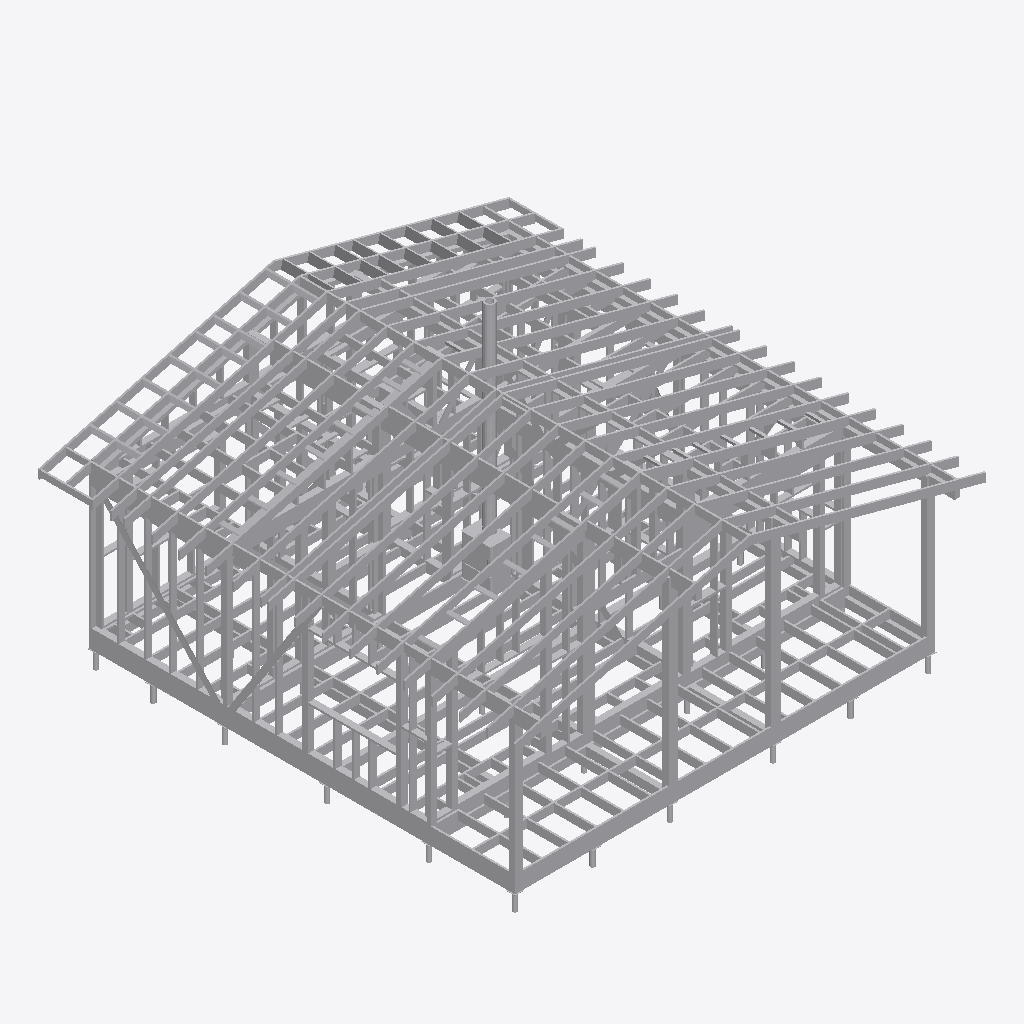
Isometric view of an IFC building model (IFC-SPF (STEP), schema IFC4, length unit metre), seen from the south-west, elements coloured by IFC class (only those large enough to see are counted): 400 other elements (light grey).
Extent 11.0 m × 11.1 m × 6.4 m (x, y, z). Elements (2924): 2924 IfcBuildingElementProxy.

HEADER;
FILE_DESCRIPTION(('ViewDefinition [ReferenceView_V1.2]','ExchangeRequirement [Any]'),'2;1');
FILE_NAME('КП-182-ОС-9,77х9,91-110 Модель каркаса.ifc','2026-09-11T11:29:50',('yvvsa'),('Trimble Inc.'),'TrimBimToIFC rel. 4.0.2','Trimble Inc. - SketchUp - 2025.0','IFC4 model');
FILE_SCHEMA(('IFC4'));
ENDSEC;
DATA;
#32=IFCPROJECT('0000000000000000000001',#5,'Undefined',$,$,$,$,(#31),#25);
#33=IFCSITE('0000000000000000000002',#5,$,$,$,$,$,$,.ELEMENT.,$,$,$,$,$);
#431=IFCBUILDINGELEMENTPROXY('3kvaGtWJr55ON_1dinKQcB',#5,'Undefined',$,$,#37,#430,$,$);
#3805=IFCBUILDINGELEMENTPROXY('2EqW$40lfDG8_lp8_eqWeB',#5,'Undefined',$,$,#37,#3804,$,$);
#22809=IFCBUILDINGELEMENTPROXY('35dBV4USf57BqQqI3FloZU',#5,'Undefined',$,$,#37,#22808,$,$);
#24785=IFCBUILDINGELEMENTPROXY('1rtMLjTz92E9Gjvxek83Fg',#5,'Undefined',$,$,#37,#24784,$,$);
#22961=IFCBUILDINGELEMENTPROXY('3N4sGbI4v4TgqswKvZ_v4p',#5,'Undefined',$,$,#37,#22960,$,$);
#25089=IFCBUILDINGELEMENTPROXY('3rDCW4_rb9WhSoNqqfpk2L',#5,'Undefined',$,$,#37,#25088,$,$);
#3880=IFCBUILDINGELEMENTPROXY('26igvSjDDBngZ7W6Js0s$l',#5,'Undefined',$,$,#37,#3879,$,$);
#25013=IFCBUILDINGELEMENTPROXY('1K$ZA5kMT9yfGfsLCbQEN2',#5,'Undefined',$,$,#37,#25012,$,$);
#25165=IFCBUILDINGELEMENTPROXY('28e9tRKBH0tvpwuQlLh3fN',#5,'Undefined',$,$,#37,#25164,$,$);
#24063=IFCBUILDINGELEMENTPROXY('2LAzzSRZf71eBrJ0hLXlY0',#5,'Undefined',$,$,#37,#24062,$,$);
#24215=IFCBUILDINGELEMENTPROXY('2PL4aqWf19sRqtZBxUoUhT',#5,'Undefined',$,$,#37,#24214,$,$);
#24937=IFCBUILDINGELEMENTPROXY('059s05oGLESxKAXw$KaLLI',#5,'Undefined',$,$,#37,#24936,$,$);
#24291=IFCBUILDINGELEMENTPROXY('2nPfRgMuj0IgelDGDnzJIX',#5,'Undefined',$,$,#37,#24290,$,$);
#24139=IFCBUILDINGELEMENTPROXY('3rjVsImZH4r8NVuO$Wyc39',#5,'Undefined',$,$,#37,#24138,$,$);
#23903=IFCBUILDINGELEMENTPROXY('3i3P5WyHn4hQGSqGixIA0r',#5,'Undefined',$,$,#37,#23902,$,$);
#24443=IFCBUILDINGELEMENTPROXY('3bHmsXI_PCeuJjqm0lHm4C',#5,'Undefined',$,$,#37,#24442,$,$);
#24747=IFCBUILDINGELEMENTPROXY('0BoImIYUr0eO$2VqGjdBxS',#5,'Undefined',$,$,#37,#24746,$,$);
#24501=IFCBUILDINGELEMENTPROXY('2eL33gLUzFnO21zSpPEJVQ',#5,'Undefined',$,$,#37,#24500,$,$);
#24653=IFCBUILDINGELEMENTPROXY('2jAg3sz9vBBfiKlTa0iAMr',#5,'Undefined',$,$,#37,#24652,$,$);
#25203=IFCBUILDINGELEMENTPROXY('3Bn6Gf9QP4mfMcDkbZPrUi',#5,'Undefined',$,$,#37,#25202,$,$);
#25127=IFCBUILDINGELEMENTPROXY('2eOvwLyYz8mB5GHlHqXUWI',#5,'Undefined',$,$,#37,#25126,$,$);
#24595=IFCBUILDINGELEMENTPROXY('2QuGsHuMLBbRzjnLaJaFEg',#5,'Undefined',$,$,#37,#24594,$,$);
#24367=IFCBUILDINGELEMENTPROXY('3flW5OMC93CAsf0RqzFmjM',#5,'Undefined',$,$,#37,#24366,$,$);
#24709=IFCBUILDINGELEMENTPROXY('0BXO7BO3f7bv5GH100vC0r',#5,'Undefined',$,$,#37,#24708,$,$);
#24534=IFCBUILDINGELEMENTPROXY('0PTJ_HDR10JQNxL1WvPn2N',#5,'Undefined',$,$,#37,#24533,$,$);
#24686=IFCBUILDINGELEMENTPROXY('3vKq1Ir8P9SwZEsOGRnd4z',#5,'Undefined',$,$,#37,#24685,$,$);
#25051=IFCBUILDINGELEMENTPROXY('0FTLk7yS99$v93YQbkIE15',#5,'Undefined',$,$,#37,#25050,$,$);
#23941=IFCBUILDINGELEMENTPROXY('0zEh1BF7T7aBjw6_KGJcqp',#5,'Undefined',$,$,#37,#23940,$,$);
#24025=IFCBUILDINGELEMENTPROXY('3SzRLmE8X0ngdqc4dnFj42',#5,'Undefined',$,$,#37,#24024,$,$);
#24823=IFCBUILDINGELEMENTPROXY('0Tg08pGe5D387qsJ4J5rDS',#5,'Undefined',$,$,#37,#24822,$,$);
#24975=IFCBUILDINGELEMENTPROXY('1ijsZqjlz7HwWECTL8Sioz',#5,'Undefined',$,$,#37,#24974,$,$);
#9329=IFCBUILDINGELEMENTPROXY('13kpPI1EvCH83MFxzURK8d',#5,'Undefined',$,$,#37,#9328,$,$);
#24861=IFCBUILDINGELEMENTPROXY('3ai0DIB61BfeVvDaBjGo9F',#5,'Undefined',$,$,#37,#24860,$,$);
#22771=IFCBUILDINGELEMENTPROXY('1TdjlTG7v0pP4vrL12dcr2',#5,'Undefined',$,$,#37,#22770,$,$);
#9343=IFCBUILDINGELEMENTPROXY('0Pvk7AaZb3zewlOL8oB7hB',#5,'Undefined',$,$,#37,#9342,$,$);
#24101=IFCBUILDINGELEMENTPROXY('2AwwIWb956JPaWaM_uJveB',#5,'Undefined',$,$,#37,#24100,$,$);
#24177=IFCBUILDINGELEMENTPROXY('2iVFTjtfj0Q8$By8MMT$Jx',#5,'Undefined',$,$,#37,#24176,$,$);
#24253=IFCBUILDINGELEMENTPROXY('0z1r5btiLDSfhm3vxUmYck',#5,'Undefined',$,$,#37,#24252,$,$);
#22448=IFCBUILDINGELEMENTPROXY('3dQIhH4_rFsxNz14uEpPRI',#5,'Undefined',$,$,#37,#22447,$,$);
#24329=IFCBUILDINGELEMENTPROXY('1b3WMJFNj4EwC$d1IAUwAp',#5,'Undefined',$,$,#37,#24328,$,$);
#26522=IFCBUILDINGELEMENTPROXY('3ySqNPH1DEkwtfVmOSdI4K',#5,'Undefined',$,$,#37,#26521,$,$);
#22885=IFCBUILDINGELEMENTPROXY('0eZCh8RVPAnw4aydubCbFv',#5,'Undefined',$,$,#37,#22884,$,$);
#22602=IFCBUILDINGELEMENTPROXY('31Mu6IUXb3neI9S3vzr11$',#5,'Undefined',$,$,#37,#22601,$,$);
#24405=IFCBUILDINGELEMENTPROXY('0ohWlkfHDDOPcLBzk0PqLz',#5,'Undefined',$,$,#37,#24404,$,$);
#9245=IFCBUILDINGELEMENTPROXY('2_2pWs5hzEVu0MVRQXm8q9',#5,'Undefined',$,$,#37,#9244,$,$);
#22847=IFCBUILDINGELEMENTPROXY('1jidpb0ML4p82dBvgHiYfS',#5,'Undefined',$,$,#37,#22846,$,$);
#4672=IFCBUILDINGELEMENTPROXY('3bYk3UGX98yQh8b7yQ5i48',#5,'Undefined',$,$,#37,#4671,$,$);
#9154=IFCBUILDINGELEMENTPROXY('1$O$c2swbDf8WPVHyIabL_',#5,'Undefined',$,$,#37,#9153,$,$);
#24557=IFCBUILDINGELEMENTPROXY('0qIHKHlur1PhDb4y0OyK47',#5,'Undefined',$,$,#37,#24556,$,$);
#18718=IFCBUILDINGELEMENTPROXY('2eSeO$KIT2f9OKg$CaDWlV',#5,'Undefined',$,$,#37,#18717,$,$);
#9350=IFCBUILDINGELEMENTPROXY('33j2lq0xz02R0XLGZM26hF',#5,'Undefined',$,$,#37,#9349,$,$);
#17352=IFCBUILDINGELEMENTPROXY('0KUFgaUMr09OJ0WXbRcIXN',#5,'Undefined',$,$,#37,#17351,$,$);
#24577=IFCBUILDINGELEMENTPROXY('2dK6LdTvHCSg0dW9OcPHyS',#5,'Undefined',$,$,#37,#24576,$,$);
#24899=IFCBUILDINGELEMENTPROXY('1TN9c3Uvr4geIc15wQbCwI',#5,'Undefined',$,$,#37,#24898,$,$);
#19138=IFCBUILDINGELEMENTPROXY('2v7j6slfDA_w8pAGWoNKgz',#5,'Undefined',$,$,#37,#19137,$,$);
#4220=IFCBUILDINGELEMENTPROXY('3jlKeIXOL8$xeNzh$RmjzN',#5,'Undefined',$,$,#37,#4219,$,$);
#9112=IFCBUILDINGELEMENTPROXY('0kOh7B1V58hv75xjnZeAKv',#5,'Undefined',$,$,#37,#9111,$,$);
#4494=IFCBUILDINGELEMENTPROXY('0D2N3fpbvADv7QiY$haIwx',#5,'Undefined',$,$,#37,#4493,$,$);
#9280=IFCBUILDINGELEMENTPROXY('08sR6eter7Tf_s6THBAAfY',#5,'Undefined',$,$,#37,#9279,$,$);
#24349=IFCBUILDINGELEMENTPROXY('0iztEihKb8L97mNEYA2km_',#5,'Undefined',$,$,#37,#24348,$,$);
#12006=IFCBUILDINGELEMENTPROXY('3cIIxLBXz7wBodudN_5m2P',#5,'Undefined',$,$,#37,#12005,$,$);
#9364=IFCBUILDINGELEMENTPROXY('1c_IOp1rn5bAsQ1tjXju7$',#5,'Undefined',$,$,#37,#9363,$,$);
#4811=IFCBUILDINGELEMENTPROXY('0XsKtLXN13SODwNhDfCGC6',#5,'Undefined',$,$,#37,#4810,$,$);
#9371=IFCBUILDINGELEMENTPROXY('1aefwE_kXF5eS1qnVozc3L',#5,'Undefined',$,$,#37,#9370,$,$);
#22616=IFCBUILDINGELEMENTPROXY('1W1T8oiPX8bO31NNRdV0fl',#5,'Undefined',$,$,#37,#22615,$,$);
#5816=IFCBUILDINGELEMENTPROXY('1Sr0KfLirDQBUyvAFzKve7',#5,'Undefined',$,$,#37,#5815,$,$);
#9392=IFCBUILDINGELEMENTPROXY('1cDg5Ni_92Ae4KN$LZ9BIS',#5,'Undefined',$,$,#37,#9391,$,$);
#9133=IFCBUILDINGELEMENTPROXY('0Dq_gU2d10BQevgONBoW6V',#5,'Undefined',$,$,#37,#9132,$,$);
#12532=IFCBUILDINGELEMENTPROXY('2yv7XS6297a8V1habybVX2',#5,'Undefined',$,$,#37,#12531,$,$);
#3714=IFCBUILDINGELEMENTPROXY('3YTU2H84L3wwqf$HjOOIuU',#5,'Undefined',$,$,#37,#3713,$,$);
#19096=IFCBUILDINGELEMENTPROXY('0dRnj385T5WwqUQmZhTBu1',#5,'Undefined',$,$,#37,#19095,$,$);
#4354=IFCBUILDINGELEMENTPROXY('3dH0yOqlj4ExwutLygmyDk',#5,'Undefined',$,$,#37,#4353,$,$);
#24045=IFCBUILDINGELEMENTPROXY('3rBSgD81fB2hqyMO9z46nn',#5,'Undefined',$,$,#37,#24044,$,$);
#24425=IFCBUILDINGELEMENTPROXY('2IaXnap2H3qhzHGGNjP4fp',#5,'Undefined',$,$,#37,#24424,$,$);
#21589=IFCBUILDINGELEMENTPROXY('0et3npjg5BCfof0OLsf7r4',#5,'Undefined',$,$,#37,#21588,$,$);
#21792=IFCBUILDINGELEMENTPROXY('0r$NcjxcbEEPwrlLL2VF0b',#5,'Undefined',$,$,#37,#21791,$,$);
#3826=IFCBUILDINGELEMENTPROXY('3DDNcIMj5E3e1H$BbpTKrA',#5,'Undefined',$,$,#37,#3825,$,$);
#21757=IFCBUILDINGELEMENTPROXY('1idnga6356xvy2l9v9z7OJ',#5,'Undefined',$,$,#37,#21756,$,$);
#17078=IFCBUILDINGELEMENTPROXY('2VfVSDvEP3OxsGa6A6ZheD',#5,'Undefined',$,$,#37,#17077,$,$);
#22867=IFCBUILDINGELEMENTPROXY('1VWEW6$VTCQeA_JSDdCK8j',#5,'Undefined',$,$,#37,#22866,$,$);
#16800=IFCBUILDINGELEMENTPROXY('22gFkmm5H5re_xQgYNcfYC',#5,'Undefined',$,$,#37,#16799,$,$);
#21568=IFCBUILDINGELEMENTPROXY('3XH3r_vv52D8lJy3hxCFOf',#5,'Undefined',$,$,#37,#21567,$,$);
#9434=IFCBUILDINGELEMENTPROXY('3gJS7C7s501A8N0neg6JIT',#5,'Undefined',$,$,#37,#9433,$,$);
#12753=IFCBUILDINGELEMENTPROXY('1L3y6LUe1Efh$QEYrF6f7t',#5,'Undefined',$,$,#37,#12752,$,$);
#12840=IFCBUILDINGELEMENTPROXY('3L2RvAR8f5$9cFsGLlsNCX',#5,'Undefined',$,$,#37,#12839,$,$);
#16915=IFCBUILDINGELEMENTPROXY('1hRf5QcjX3$ue8qBN0pBHX',#5,'Undefined',$,$,#37,#16914,$,$);
#22791=IFCBUILDINGELEMENTPROXY('02K7vXQz95jO9$RHDEGRbS',#5,'Undefined',$,$,#37,#22790,$,$);
#22511=IFCBUILDINGELEMENTPROXY('1zSzbY$XrELfvkf3eOCFQd',#5,'Undefined',$,$,#37,#22510,$,$);
#9161=IFCBUILDINGELEMENTPROXY('326OrSVsnB69vl9U3YfcHs',#5,'Undefined',$,$,#37,#9160,$,$);
#6564=IFCBUILDINGELEMENTPROXY('1RYGoprwz2hhV1KZlcwdsy',#5,'Undefined',$,$,#37,#6563,$,$);
#5105=IFCBUILDINGELEMENTPROXY('2KamvxwaH1x9NaYkr8vhhv',#5,'Undefined',$,$,#37,#5104,$,$);
#21540=IFCBUILDINGELEMENTPROXY('2NJ_IpKdT5MuFDgAhY1sg_',#5,'Undefined',$,$,#37,#21539,$,$);
#8299=IFCBUILDINGELEMENTPROXY('3ypUqgpezB$xsKrW7Qhozl',#5,'Undefined',$,$,#37,#8298,$,$);
#21687=IFCBUILDINGELEMENTPROXY('2efdQerQjAMg46sUfMIS5J',#5,'Undefined',$,$,#37,#21686,$,$);
#21610=IFCBUILDINGELEMENTPROXY('1mZ5sCueL4_xAo9shfaGwU',#5,'Undefined',$,$,#37,#21609,$,$);
#18886=IFCBUILDINGELEMENTPROXY('1RQCqFSzX9gRucbdjSqAbH',#5,'Undefined',$,$,#37,#18885,$,$);
#24273=IFCBUILDINGELEMENTPROXY('1eGn$XmcjAP81VbLFdXduv',#5,'Undefined',$,$,#37,#24272,$,$);
#3918=IFCBUILDINGELEMENTPROXY('3Z8m5YxwD1PAsC_u0bSoCI',#5,'Undefined',$,$,#37,#3917,$,$);
#21715=IFCBUILDINGELEMENTPROXY('0N8xWlhzD5We98HPsjQUwT',#5,'Undefined',$,$,#37,#21714,$,$);
#13038=IFCBUILDINGELEMENTPROXY('0aLo5zZmX7zBO4GNd3pLjM',#5,'Undefined',$,$,#37,#13037,$,$);
#13059=IFCBUILDINGELEMENTPROXY('24BR8i5j9FuPOWtQ$J0Gbk',#5,'Undefined',$,$,#37,#13058,$,$);
#24121=IFCBUILDINGELEMENTPROXY('1zsHn$uob5RQR_DW9LPfGp',#5,'Undefined',$,$,#37,#24120,$,$);
#8139=IFCBUILDINGELEMENTPROXY('3bAWDOoiPDG8zQoP535A6z',#5,'Undefined',$,$,#37,#8138,$,$);
#9224=IFCBUILDINGELEMENTPROXY('2tVfFDWBn0J9lgprhD_iH8',#5,'Undefined',$,$,#37,#9223,$,$);
#21631=IFCBUILDINGELEMENTPROXY('3O1RXQSBb2qRTz8iEmD58Y',#5,'Undefined',$,$,#37,#21630,$,$);
#21708=IFCBUILDINGELEMENTPROXY('1mKNmaFa5DRx2oVpj$qmfB',#5,'Undefined',$,$,#37,#21707,$,$);
#18858=IFCBUILDINGELEMENTPROXY('3QAHU0_a5DGg0xS4bF629l',#5,'Undefined',$,$,#37,#18857,$,$);
#21519=IFCBUILDINGELEMENTPROXY('1o8jOnhx1C2BWr6nJM8DbR',#5,'Undefined',$,$,#37,#21518,$,$);
#12353=IFCBUILDINGELEMENTPROXY('3D44dk0eD52fVTU_OCKeHQ',#5,'Undefined',$,$,#37,#12352,$,$);
#21813=IFCBUILDINGELEMENTPROXY('3ewZls46XDzPblF37eZhwo',#5,'Undefined',$,$,#37,#21812,$,$);
#6467=IFCBUILDINGELEMENTPROXY('1MwN$0wOr8Cfiih94lECGm',#5,'Undefined',$,$,#37,#6466,$,$);
#13080=IFCBUILDINGELEMENTPROXY('1b0HflwKD2dBqjaoOKG1kH',#5,'Undefined',$,$,#37,#13079,$,$);
#9259=IFCBUILDINGELEMENTPROXY('20qZEbNJ97l9x32UgERjFK',#5,'Undefined',$,$,#37,#9258,$,$);
#24197=IFCBUILDINGELEMENTPROXY('1GGv3APln688TyxkqBIp0e',#5,'Undefined',$,$,#37,#24196,$,$);
#21736=IFCBUILDINGELEMENTPROXY('0$1Sc9htr0rO9y8D2ZIFcx',#5,'Undefined',$,$,#37,#21735,$,$);
#21561=IFCBUILDINGELEMENTPROXY('2MLRuBTtTExRKC7K8XBlDc',#5,'Undefined',$,$,#37,#21560,$,$);
#5589=IFCBUILDINGELEMENTPROXY('1zGbgysj95GA$wSe8xrFnZ',#5,'Undefined',$,$,#37,#5588,$,$);
#13136=IFCBUILDINGELEMENTPROXY('0S7na2NGD3vuc$$kxsgta7',#5,'Undefined',$,$,#37,#13135,$,$);
#13185=IFCBUILDINGELEMENTPROXY('1n$5cL$ib4H9jYscxBEQEB',#5,'Undefined',$,$,#37,#13184,$,$);
#8224=IFCBUILDINGELEMENTPROXY('0oq0ZVLj17Mx7SbgF_GWA1',#5,'Undefined',$,$,#37,#8223,$,$);
#8409=IFCBUILDINGELEMENTPROXY('0tWJhmaUzD9Q$VpkM4qOK1',#5,'Undefined',$,$,#37,#8408,$,$);
#5493=IFCBUILDINGELEMENTPROXY('2pT2VPCdb7APFibs8MI27h',#5,'Undefined',$,$,#37,#5492,$,$);
#16707=IFCBUILDINGELEMENTPROXY('2hfawcVzX2Egnydbhg79VY',#5,'Undefined',$,$,#37,#16706,$,$);
#16557=IFCBUILDINGELEMENTPROXY('1aHaLb9ozEVgsNlQvcrVgu',#5,'Undefined',$,$,#37,#16556,$,$);
#18816=IFCBUILDINGELEMENTPROXY('1GUdiHdsLA18wZA4dNA8TE',#5,'Undefined',$,$,#37,#18815,$,$);
#19012=IFCBUILDINGELEMENTPROXY('0VGcwOmw55bujzOejSuno0',#5,'Undefined',$,$,#37,#19011,$,$);
#12143=IFCBUILDINGELEMENTPROXY('1eGd6mfLH6ugNGXaWL_01o',#5,'Undefined',$,$,#37,#12142,$,$);
#16633=IFCBUILDINGELEMENTPROXY('2GMRIZLz93wPp4W5nfuV5d',#5,'Undefined',$,$,#37,#16632,$,$);
#22560=IFCBUILDINGELEMENTPROXY('1nQ37b1KH0T97yWrEgtb5E',#5,'Undefined',$,$,#37,#22559,$,$);
#24481=IFCBUILDINGELEMENTPROXY('2KEkwxf$z9muRZH8yJ5sBW',#5,'Undefined',$,$,#37,#24480,$,$);
#18928=IFCBUILDINGELEMENTPROXY('2upTQf0O5F3vufNp4PXEFQ',#5,'Undefined',$,$,#37,#18927,$,$);
#21652=IFCBUILDINGELEMENTPROXY('1bhsM71PvEhBynFWhe1QgK',#5,'Undefined',$,$,#37,#21651,$,$);
#7461=IFCBUILDINGELEMENTPROXY('2x_ZGKj3vDDwxMt3gTBcDy',#5,'Undefined',$,$,#37,#7460,$,$);
#18970=IFCBUILDINGELEMENTPROXY('2elruNimr6O8RxnWiBN6jp',#5,'Undefined',$,$,#37,#18969,$,$);
#18376=IFCBUILDINGELEMENTPROXY('3uoRWgjdz8aBziUVqkW6Mz',#5,'Undefined',$,$,#37,#18375,$,$);
#24633=IFCBUILDINGELEMENTPROXY('2LpURbdRX3tQ_YhEURnE9K',#5,'Undefined',$,$,#37,#24632,$,$);
#13115=IFCBUILDINGELEMENTPROXY('0wuUTpFBL3xOdboHzob7fV',#5,'Undefined',$,$,#37,#13114,$,$);
#18907=IFCBUILDINGELEMENTPROXY('0GighF1Gr4Eg50aA9unjIf',#5,'Undefined',$,$,#37,#18906,$,$);
#18949=IFCBUILDINGELEMENTPROXY('03RiiM9qD24Q3Y148W5kdh',#5,'Undefined',$,$,#37,#18948,$,$);
#13031=IFCBUILDINGELEMENTPROXY('2LGrtLUt56UeaiqNw_EIm2',#5,'Undefined',$,$,#37,#13030,$,$);
#16530=IFCBUILDINGELEMENTPROXY('3XZUX$xg90EfAkzFK7RT4G',#5,'Undefined',$,$,#37,#16529,$,$);
#16957=IFCBUILDINGELEMENTPROXY('2aXowPZ715cBDufO$BomGM',#5,'Undefined',$,$,#37,#16956,$,$);
#15533=IFCBUILDINGELEMENTPROXY('09lvSdreLBtwAdu0quYaME',#5,'Undefined',$,$,#37,#15532,$,$);
#4028=IFCBUILDINGELEMENTPROXY('3maXxALqDDc8awIEWp7h7R',#5,'Undefined',$,$,#37,#4027,$,$);
#13475=IFCBUILDINGELEMENTPROXY('1zScoyS3z7Lg36xmKB3pd5',#5,'Undefined',$,$,#37,#13474,$,$);
#19075=IFCBUILDINGELEMENTPROXY('3s4SgMoJP5YfUIWCLEVZhY',#5,'Undefined',$,$,#37,#19074,$,$);
#17314=IFCBUILDINGELEMENTPROXY('3zJRt63Oj8UwJPp5Wwe1$A',#5,'Undefined',$,$,#37,#17313,$,$);
#12101=IFCBUILDINGELEMENTPROXY('2ODToBtIz1lBjCcqpYkyiD',#5,'Undefined',$,$,#37,#12100,$,$);
#5055=IFCBUILDINGELEMENTPROXY('1ESHjeGnH28hVAB$Mv6dRg',#5,'Undefined',$,$,#37,#5054,$,$);
#9238=IFCBUILDINGELEMENTPROXY('3zk3TYjszEJPMZvRxLJsr5',#5,'Undefined',$,$,#37,#9237,$,$);
#18781=IFCBUILDINGELEMENTPROXY('0648xzb$14KAdYgAKncHS8',#5,'Undefined',$,$,#37,#18780,$,$);
#16415=IFCBUILDINGELEMENTPROXY('30WYrC9k19MROmDpbKHNSM',#5,'Undefined',$,$,#37,#16414,$,$);
#5611=IFCBUILDINGELEMENTPROXY('1VOtY3SvP6EBrHX6sp6Nni',#5,'Undefined',$,$,#37,#5610,$,$);
#16660=IFCBUILDINGELEMENTPROXY('1OUktIDa5ADPEKKWN5aynv',#5,'Undefined',$,$,#37,#16659,$,$);
#13496=IFCBUILDINGELEMENTPROXY('2fjR4xhk50s8j7GnufMQc1',#5,'Undefined',$,$,#37,#13495,$,$);
#17004=IFCBUILDINGELEMENTPROXY('2z6204pAL8LBr10ZBm8iXY',#5,'Undefined',$,$,#37,#17003,$,$);
#19068=IFCBUILDINGELEMENTPROXY('3IYbwtSJT9$86qKjcIlLH_',#5,'Undefined',$,$,#37,#19067,$,$);
#13468=IFCBUILDINGELEMENTPROXY('0T3DnS_i5Fk9XfeIwqFkcX',#5,'Undefined',$,$,#37,#13467,$,$);
#17334=IFCBUILDINGELEMENTPROXY('1Gzm$4Qrz7p9qlukBdOLKf',#5,'Undefined',$,$,#37,#17333,$,$);
#18921=IFCBUILDINGELEMENTPROXY('2mR556tMzFe8b1iixYJWhf',#5,'Undefined',$,$,#37,#18920,$,$);
#23833=IFCBUILDINGELEMENTPROXY('3sRDLAAGL5CAHwYFKR2ZHk',#5,'Undefined',$,$,#37,#23832,$,$);
#22654=IFCBUILDINGELEMENTPROXY('1gAcffHq9DNPEeVMEUDqHk',#5,'Undefined',$,$,#37,#22653,$,$);
#13391=IFCBUILDINGELEMENTPROXY('22WsSjBN1D2vVUCYgjc$XD',#5,'Undefined',$,$,#37,#13390,$,$);
#19005=IFCBUILDINGELEMENTPROXY('2OCoTLduzBNfX_xO5fIdUf',#5,'Undefined',$,$,#37,#19004,$,$);
#23798=IFCBUILDINGELEMENTPROXY('0iCLySLiL9sQdZp_VD6BfE',#5,'Undefined',$,$,#37,#23797,$,$);
#6424=IFCBUILDINGELEMENTPROXY('1mLHVEYczFbfWRxD5kBZ1c',#5,'Undefined',$,$,#37,#6423,$,$);
#7841=IFCBUILDINGELEMENTPROXY('1yCOXQ4qn4f9w5Ueu$7$XH',#5,'Undefined',$,$,#37,#7840,$,$);
#13349=IFCBUILDINGELEMENTPROXY('3iczclbqvBoB$Gppg7UvjX',#5,'Undefined',$,$,#37,#13348,$,$);
#25023=IFCBUILDINGELEMENTPROXY('0ArmzMg4D0TflOnUziAT7N',#5,'Undefined',$,$,#37,#25022,$,$);
#24719=IFCBUILDINGELEMENTPROXY('13PDrIGAX8bO_0X49q9Hm1',#5,'Undefined',$,$,#37,#24718,$,$);
#9301=IFCBUILDINGELEMENTPROXY('28AtQNI_91XOAwVpx7oW4n',#5,'Undefined',$,$,#37,#9300,$,$);
#24947=IFCBUILDINGELEMENTPROXY('1LvljJgcvEbxPWSH_m2mLe',#5,'Undefined',$,$,#37,#24946,$,$);
#4790=IFCBUILDINGELEMENTPROXY('1v9pDhWI17dwQD2D3kqPbQ',#5,'Undefined',$,$,#37,#4789,$,$);
#9448=IFCBUILDINGELEMENTPROXY('0Yxx274YfAbRDzontoF45n',#5,'Undefined',$,$,#37,#9447,$,$);
#18411=IFCBUILDINGELEMENTPROXY('281VjbITz87R84HlqWnVQo',#5,'Undefined',$,$,#37,#18410,$,$);
#4853=IFCBUILDINGELEMENTPROXY('2b_af88ufF2v88N6JVjKz0',#5,'Undefined',$,$,#37,#4852,$,$);
#24415=IFCBUILDINGELEMENTPROXY('0AaXNav8b2CgcHccaiiQGv',#5,'Undefined',$,$,#37,#24414,$,$);
#25099=IFCBUILDINGELEMENTPROXY('1j5hTdaBj9VxUcT$ZTKNv2',#5,'Undefined',$,$,#37,#25098,$,$);
#23791=IFCBUILDINGELEMENTPROXY('00KynzurX3r90sXrxrINyN',#5,'Undefined',$,$,#37,#23790,$,$);
#23749=IFCBUILDINGELEMENTPROXY('02oGRy00D6DvKmDXSFYxJH',#5,'Undefined',$,$,#37,#23748,$,$);
#23840=IFCBUILDINGELEMENTPROXY('298B6ZbKP5lhgP$eYWs3hd',#5,'Undefined',$,$,#37,#23839,$,$);
#23770=IFCBUILDINGELEMENTPROXY('3E7nPd3en2SPiml2RHHr3k',#5,'Undefined',$,$,#37,#23769,$,$);
#23861=IFCBUILDINGELEMENTPROXY('33ScaVRJXEnAVhzbzkdama',#5,'Undefined',$,$,#37,#23860,$,$);
#7117=IFCBUILDINGELEMENTPROXY('1PUvCipD9CQQpeofUsWFx$',#5,'Undefined',$,$,#37,#7116,$,$);
#6557=IFCBUILDINGELEMENTPROXY('2hzNuHm7D9mer09JvmnSWv',#5,'Undefined',$,$,#37,#6556,$,$);
#19131=IFCBUILDINGELEMENTPROXY('0I6$ZNbXL8URwZ4mTJIo3a',#5,'Undefined',$,$,#37,#19130,$,$);
#22729=IFCBUILDINGELEMENTPROXY('1SPEQY9KT1$AeTLwsXspdQ',#5,'Undefined',$,$,#37,#22728,$,$);
#15433=IFCBUILDINGELEMENTPROXY('0IY6oCkQ9F6RHfSZ4p1mBN',#5,'Undefined',$,$,#37,#15432,$,$);
#23058=IFCBUILDINGELEMENTPROXY('0x_xjO1fLDZOksMeGjWebo',#5,'Undefined',$,$,#37,#23057,$,$);
#16937=IFCBUILDINGELEMENTPROXY('1ltcNDn0f4juPmWXbQGDKi',#5,'Undefined',$,$,#37,#16936,$,$);
#4846=IFCBUILDINGELEMENTPROXY('27h6VRctT8SOIjh_h9SOAo',#5,'Undefined',$,$,#37,#4845,$,$);
#22743=IFCBUILDINGELEMENTPROXY('2w3xwJo9vA8v$n087orNfC',#5,'Undefined',$,$,#37,#22742,$,$);
#18739=IFCBUILDINGELEMENTPROXY('3$woDQBZPAjgoIOF2n5Wst',#5,'Undefined',$,$,#37,#18738,$,$);
#24871=IFCBUILDINGELEMENTPROXY('1V9JiXlKn9jeDEeeStyniF',#5,'Undefined',$,$,#37,#24870,$,$);
#17051=IFCBUILDINGELEMENTPROXY('2UorI9Dr9EvBqedTHxl2Fv',#5,'Undefined',$,$,#37,#17050,$,$);
#23896=IFCBUILDINGELEMENTPROXY('1_uhUeea19Pgv0Zd2buIIE',#5,'Undefined',$,$,#37,#23895,$,$);
#24795=IFCBUILDINGELEMENTPROXY('0O1nRhBbP0dPGNdmDXt89F',#5,'Undefined',$,$,#37,#24794,$,$);
#24567=IFCBUILDINGELEMENTPROXY('3DL5Rr9NHAggSiRQa9cokm',#5,'Undefined',$,$,#37,#24566,$,$);
#23177=IFCBUILDINGELEMENTPROXY('3nqbHSh3P3J8EhnpSJyLEw',#5,'Undefined',$,$,#37,#23176,$,$);
ENDSEC;
